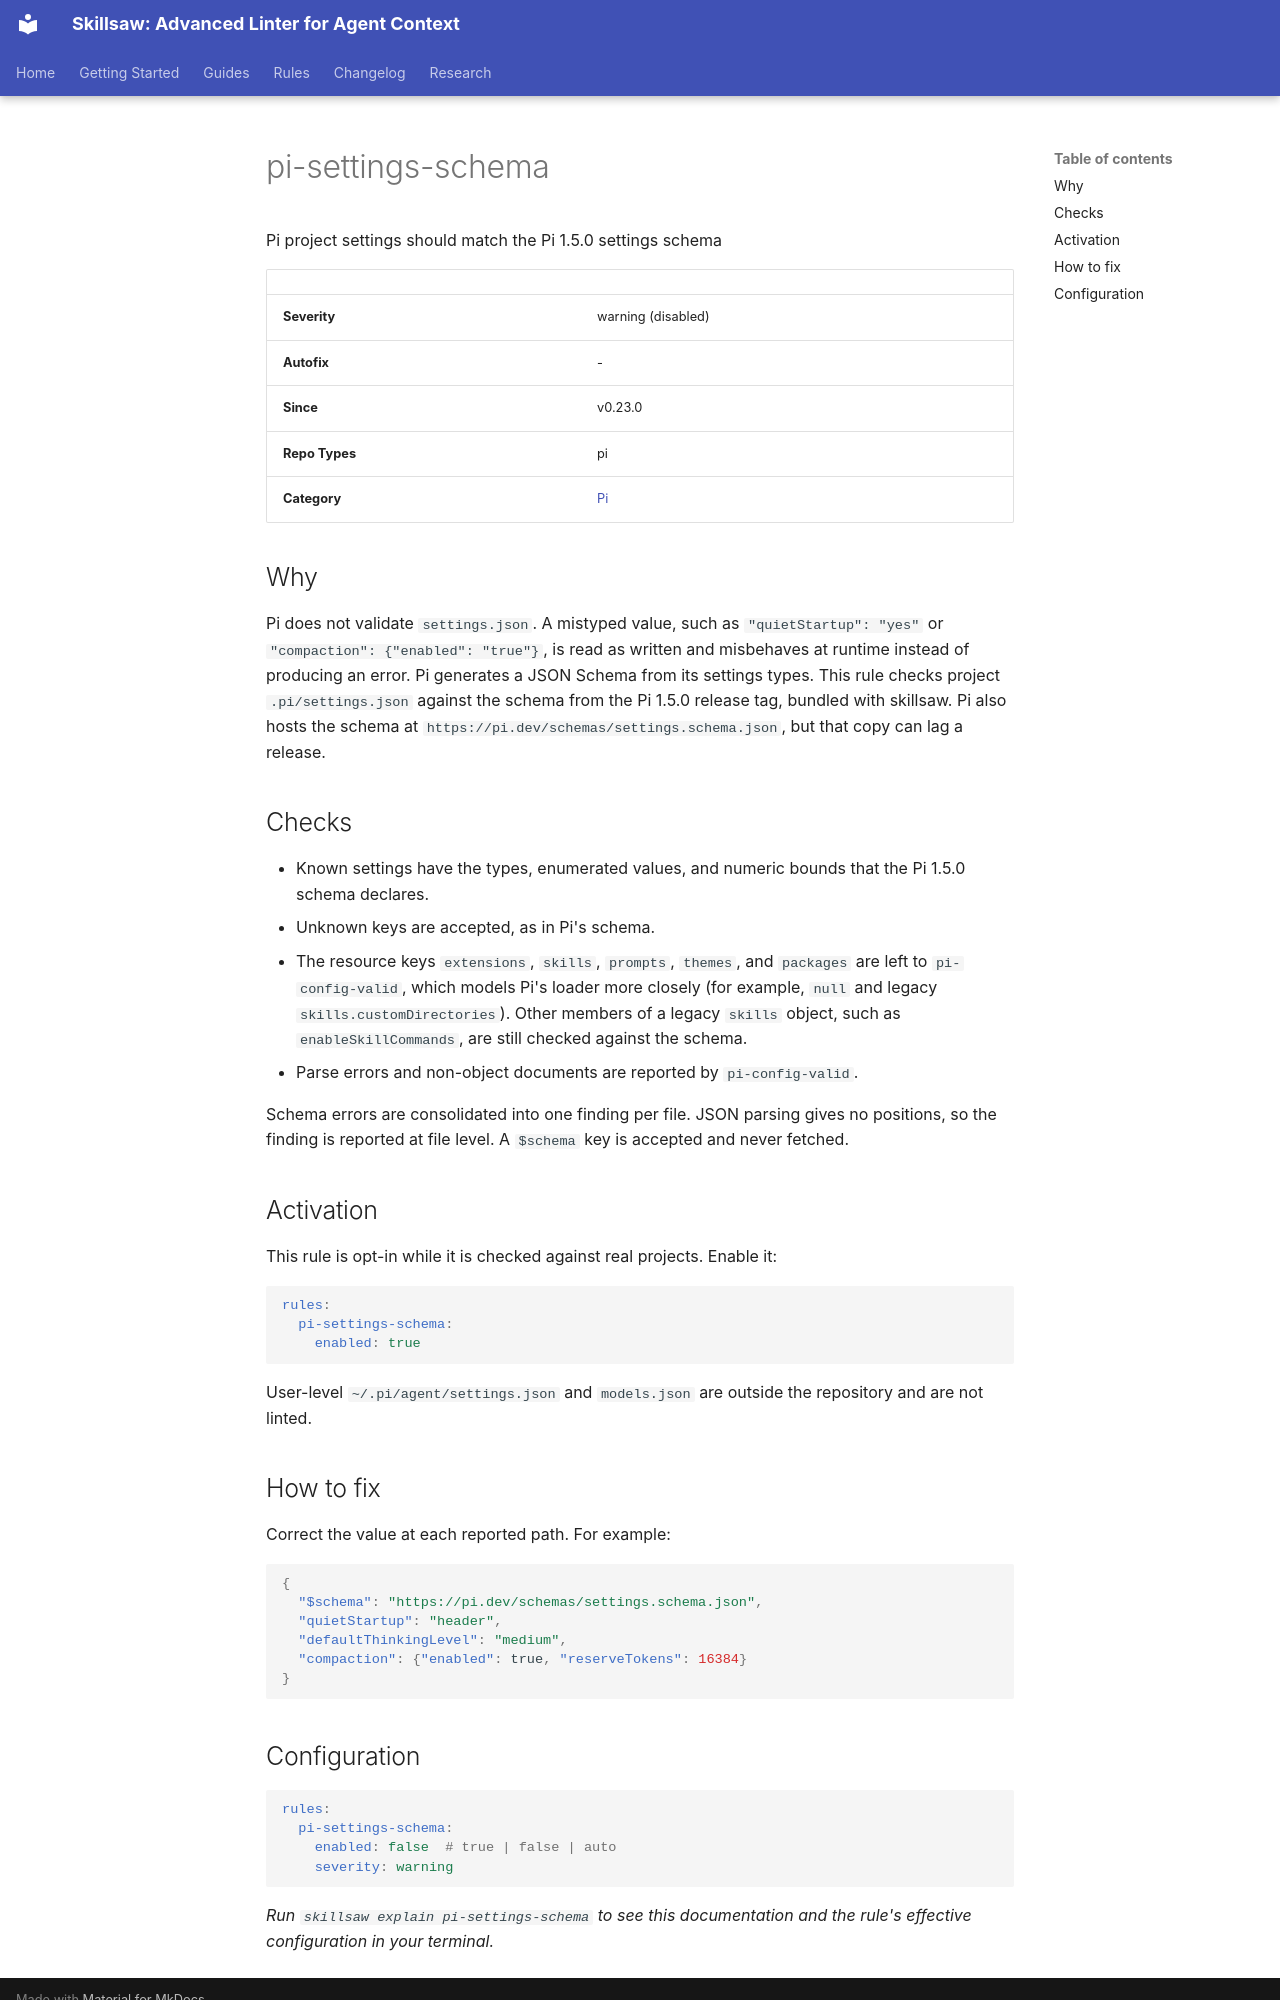

repository: stbenjam/skillsaw · page: rules/pi-settings-schema/index.html · generator: mkdocs

<!-- Generated by scripts/generate-site-content.py — do not edit by hand -->


# pi-settings-schema

Pi project settings should match the Pi 1.5.0 settings schema

| | |
|---|---|
| **Severity** | warning (disabled) |
| **Autofix** | - |
| **Since** | v0.23.0 |
| **Repo Types** | pi |
| **Category** | [Pi](pi.md) |

## Why

Pi does not validate `settings.json`. A mistyped value, such as
`"quietStartup": "yes"` or `"compaction": {"enabled": "true"}`, is read as
written and misbehaves at runtime instead of producing an error. Pi generates
a JSON Schema from its settings types. This rule checks project
`.pi/settings.json` against the schema from the Pi 1.5.0 release tag, bundled
with skillsaw. Pi also hosts the schema at
`https://pi.dev/schemas/settings.schema.json`, but that copy can lag a release.

## Checks

- Known settings have the types, enumerated values, and numeric bounds that
  the Pi 1.5.0 schema declares.
- Unknown keys are accepted, as in Pi's schema.
- The resource keys `extensions`, `skills`, `prompts`, `themes`, and
  `packages` are left to `pi-config-valid`, which models Pi's loader more
  closely (for example, `null` and legacy `skills.customDirectories`). Other
  members of a legacy `skills` object, such as `enableSkillCommands`, are
  still checked against the schema.
- Parse errors and non-object documents are reported by `pi-config-valid`.

Schema errors are consolidated into one finding per file. JSON parsing gives
no positions, so the finding is reported at file level. A `$schema` key is
accepted and never fetched.

## Activation

This rule is opt-in while it is checked against real projects. Enable it:

```yaml
rules:
  pi-settings-schema:
    enabled: true
```

User-level `~/.pi/agent/settings.json` and `models.json` are outside the
repository and are not linted.

## How to fix

Correct the value at each reported path. For example:

```json
{
  "$schema": "https://pi.dev/schemas/settings.schema.json",
  "quietStartup": "header",
  "defaultThinkingLevel": "medium",
  "compaction": {"enabled": true, "reserveTokens": 16384}
}
```
